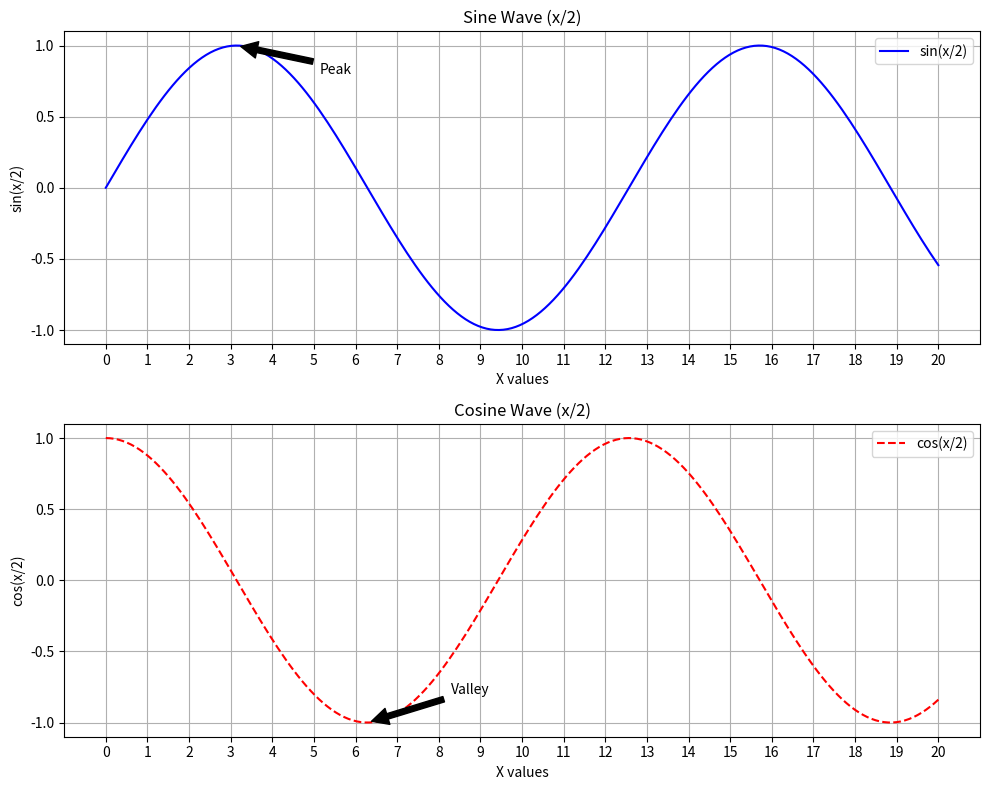

This chart was generated by the following Python code:
import matplotlib.pyplot as plt
import numpy as np
x_values = np.linspace(0, 20, 200)
data1 = np.sin(x_values / 2)
data2 = np.cos(x_values / 2)
fig, (axis1, axis2) = plt.subplots(2, 1, figsize=(10, 8))
axis1.plot(x_values, data1, label='sin(x/2)', color='blue', linestyle='-')
axis1.set_title('Sine Wave (x/2)')
axis1.set_xlabel('X values')
axis1.set_ylabel('sin(x/2)')
axis1.grid(True)
axis1.legend(loc='upper right')
axis1.set_xticks(np.arange(0, 21, 1))
axis1.set_yticks(np.arange(-1, 1.5, 0.5))
axis1.set_xticklabels([f'{i}' for i in range(21)])
axis1.set_yticklabels([f'{i:.1f}' for i in np.arange(-1, 1.5, 0.5)])
axis1.annotate('Peak', xy=(np.pi, 1), xytext=(np.pi + 2, 0.8), arrowprops=dict(facecolor='black', shrink=0.05))
axis2.plot(x_values, data2, label='cos(x/2)', color='red', linestyle='--')
axis2.set_title('Cosine Wave (x/2)')
axis2.set_xlabel('X values')
axis2.set_ylabel('cos(x/2)')
axis2.grid(True)
axis2.legend(loc='upper right')
axis2.set_xticks(np.arange(0, 21, 1))
axis2.set_yticks(np.arange(-1, 1.5, 0.5))
axis2.set_xticklabels([f'{i}' for i in range(21)])
axis2.set_yticklabels([f'{i:.1f}' for i in np.arange(-1, 1.5, 0.5)])
axis2.annotate('Valley', xy=(2 * np.pi, -1), xytext=(2 * np.pi + 2, -0.8), arrowprops=dict(facecolor='black', shrink=0.05))
plt.tight_layout()
plt.savefig('trig_wave_plot.png')
plt.show()
